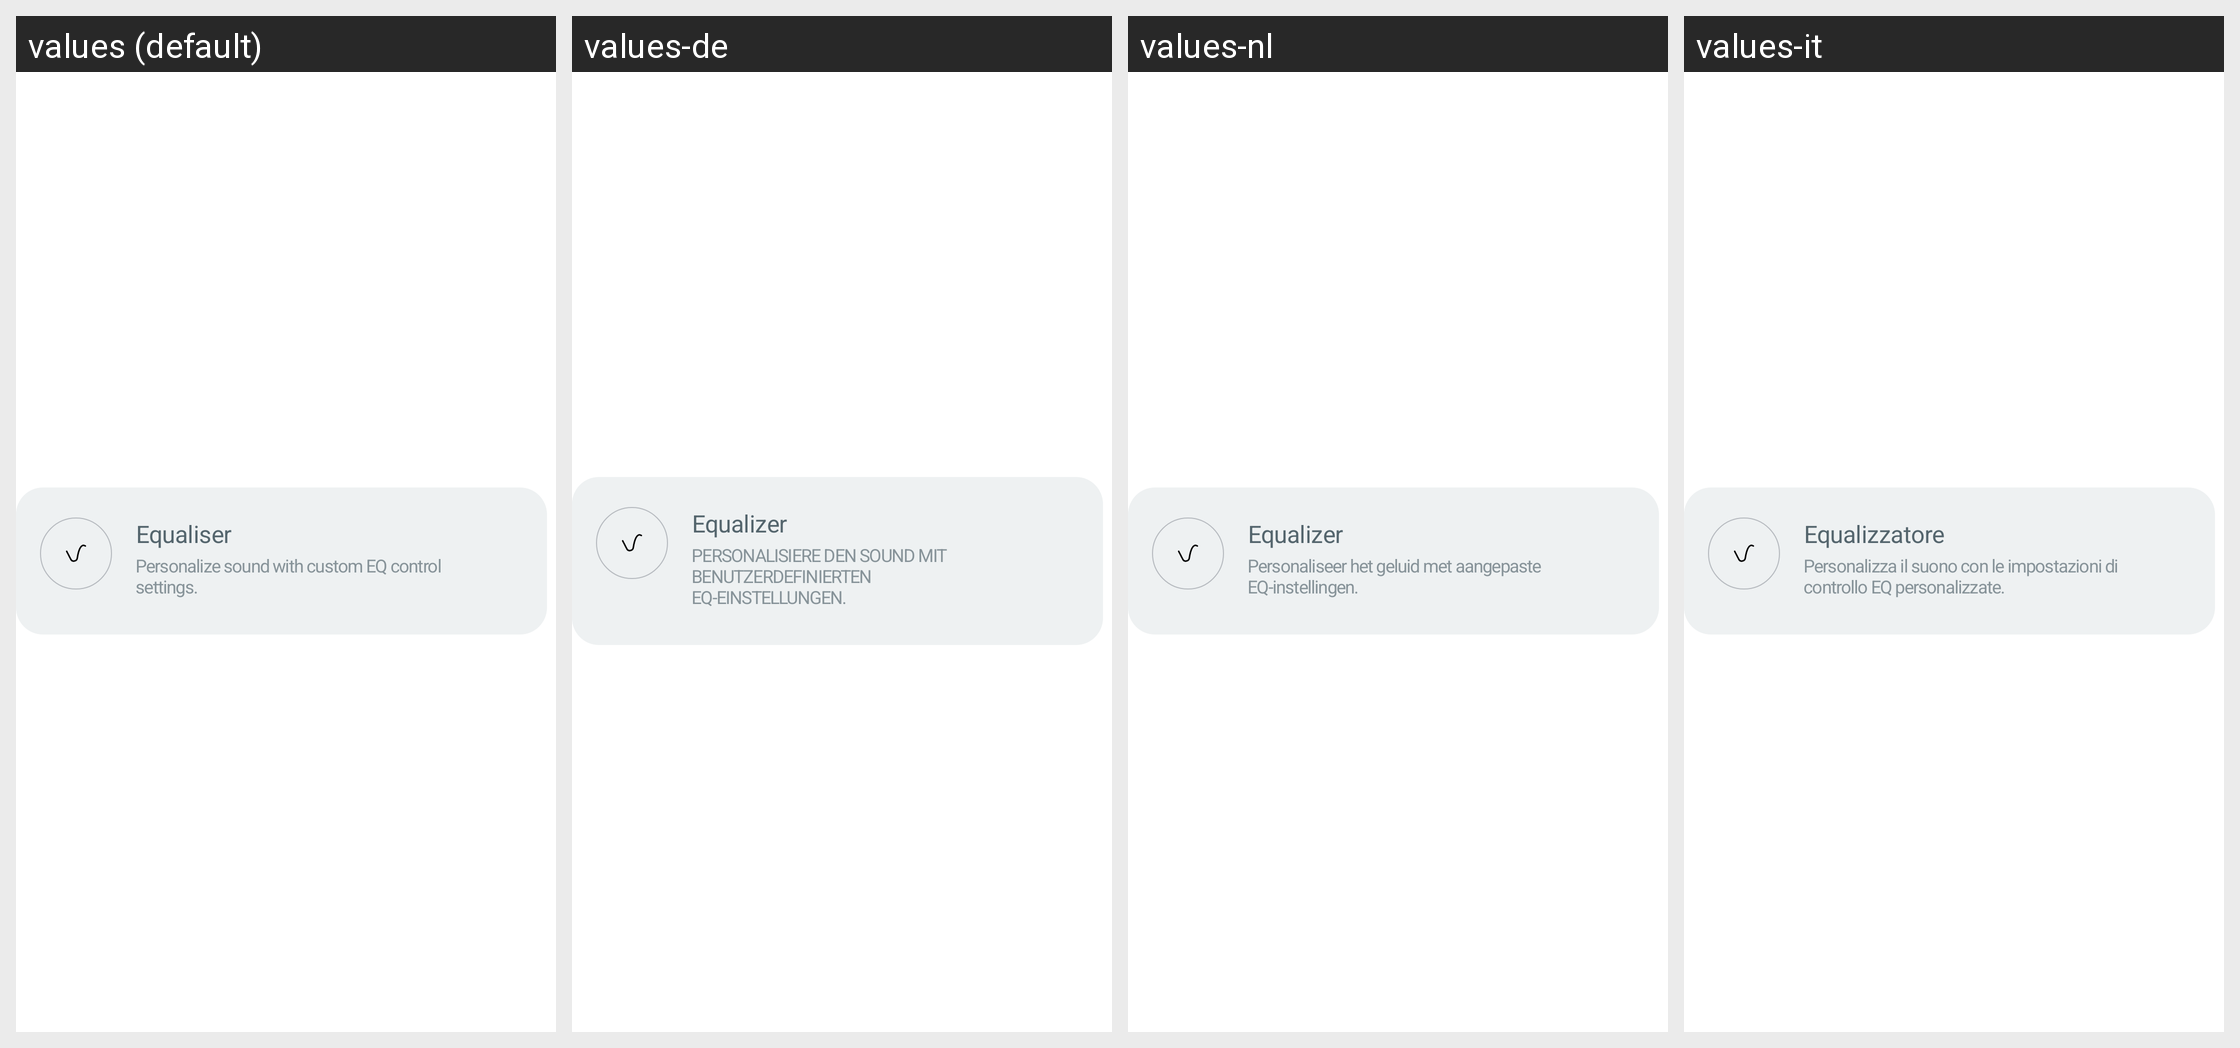

The same Android screen rendered under several of its app's locales, left to right. List the strings drawn on it with the default value and each locale's translation.
Android screen res/layout/layout_eq_control_item.xml rendered under 4 locales, left to right: values (default), values-de, values-nl, values-it. Device: Nexus 5 (rendered at 1080×1920; each locale shown at half size, 540×960, under a caption strip naming it); theme Theme.NoiseAudio.
Other locales in the repository, not shown: values-af, values-am, values-ar, values-as, values-be, values-bn, values-bs, values-ca, values-da, values-el, values-en-rGB, values-en-rXC, values-es, values-et, values-fi, values-fr, values-fr-rCA, values-gl, values-he, values-hi, values-hr, values-hu, values-iw, values-ja, values-ka, values-kk, values-km, values-kn, values-ko, values-kr, values-ky, values-mk, values-nb, values-ne, values-or, values-pa, values-pt, values-pt-rBR, values-ro, values-ru, values-sq, values-sr, values-sv, values-ta, values-th, values-tl, values-tr, values-uk, values-vi, values-zh, values-zh-rCN, values-zh-rHK, values-zh-rTW.
Strings drawn on this screen, with the default value and each locale's value (text and hints the layout hard-codes, and strings that could not be matched under every locale, appear in the picture but are not listed):

text_equaliser
  values: Equaliser
  values-de: Equalizer
  values-nl: Equalizer
  values-it: Equalizzatore

text_personalize_sound_with_custom_eq_control_settings
  values: Personalize sound with custom EQ control settings.
  values-de: PERSONALISIERE DEN SOUND MIT BENUTZERDEFINIERTEN EQ-EINSTELLUNGEN.
  values-nl: Personaliseer het geluid met aangepaste EQ-instellingen.
  values-it: Personalizza il suono con le impostazioni di controllo EQ personalizzate.
